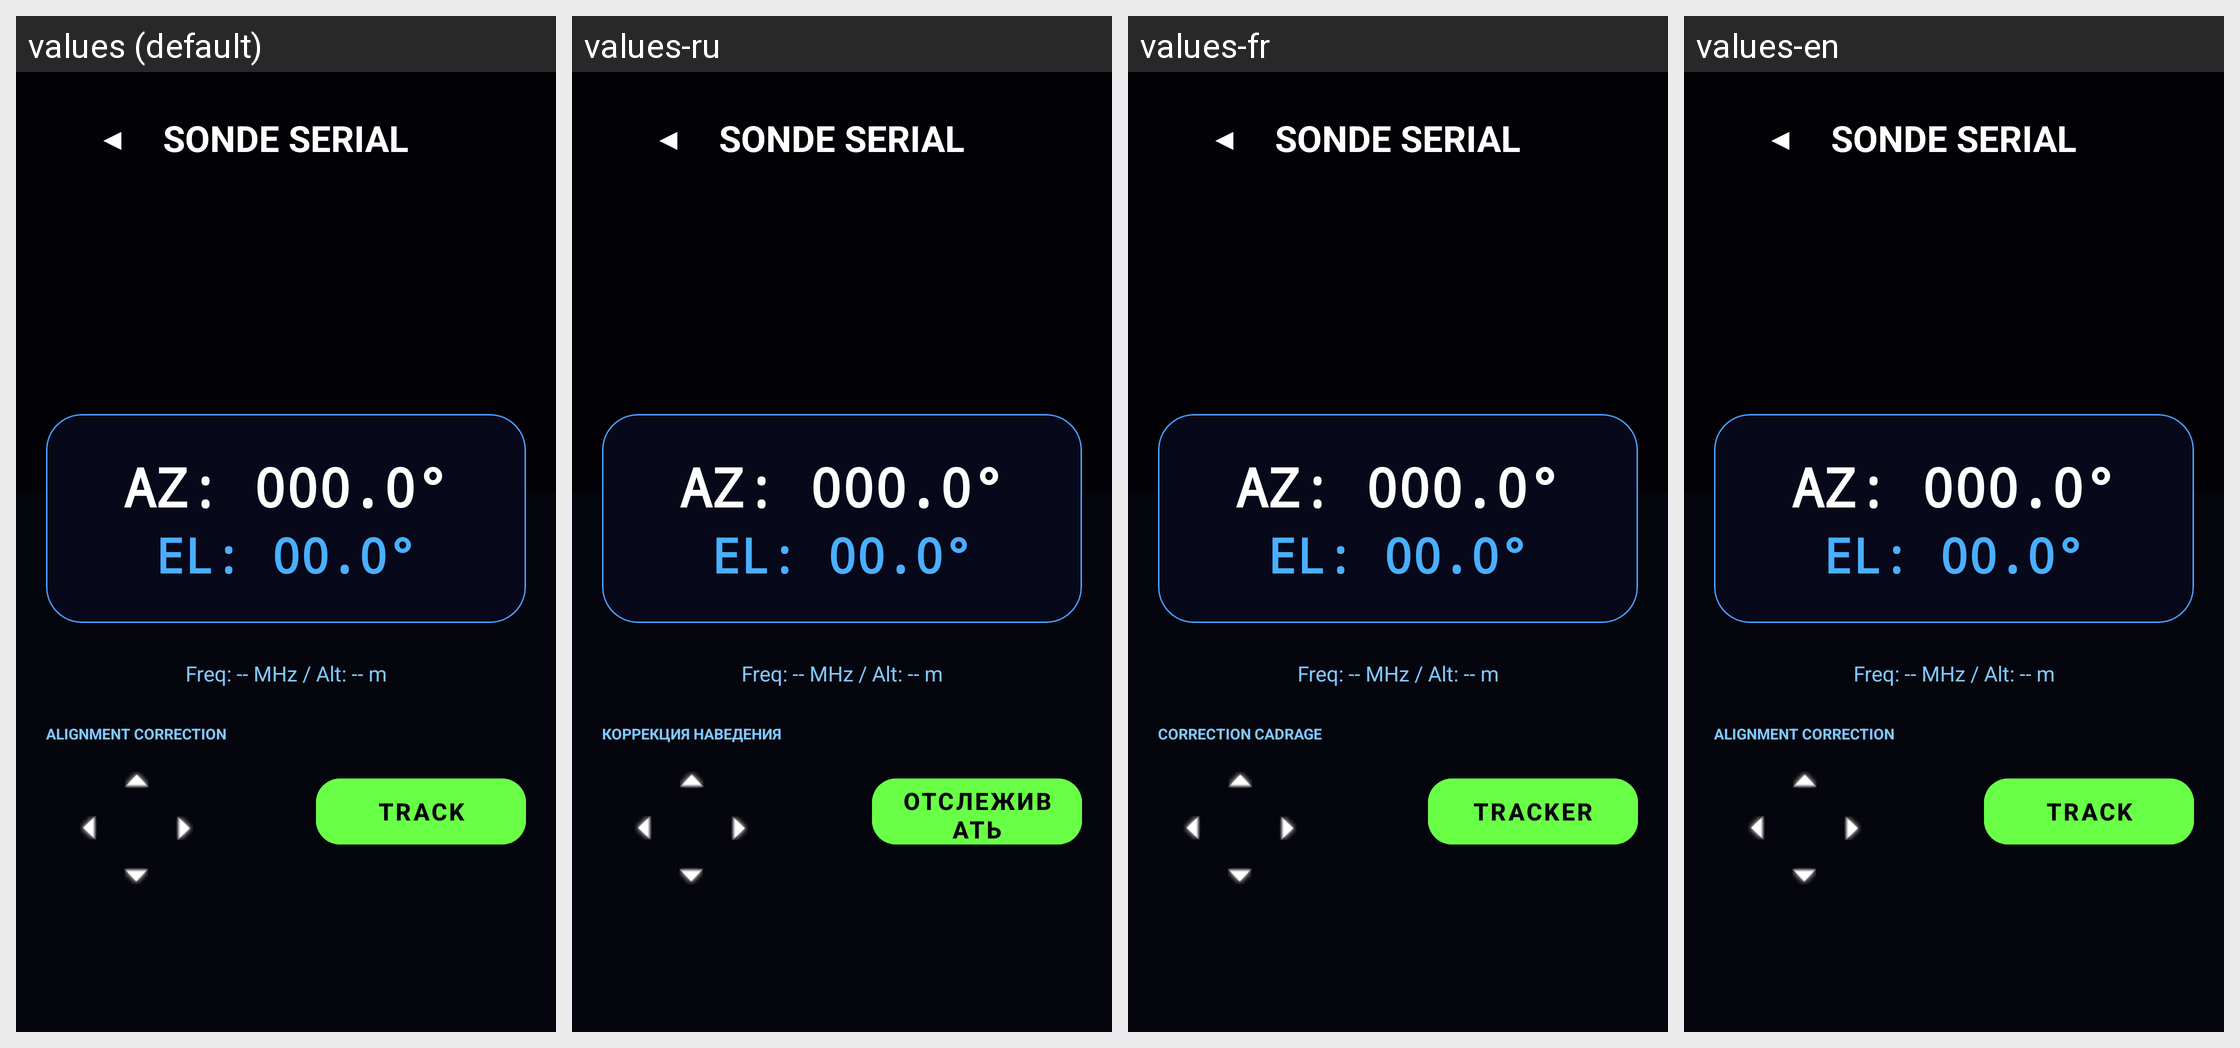

Locale-by-locale string values for the Android screen shown in this grid:
Android screen res/layout/fragment_sonde_tracking.xml rendered under 4 locales, left to right: values (default), values-ru, values-fr, values-en. Device: Nexus 5 (rendered at 1080×1920; each locale shown at half size, 540×960, under a caption strip naming it); theme Theme.F4DIWRotatorApp.
Strings drawn on this screen, with the default value and each locale's value (text and hints the layout hard-codes, and strings that could not be matched under every locale, appear in the picture but are not listed):

label_correction
  values: ALIGNMENT CORRECTION
  values-ru: КОРРЕКЦИЯ НАВЕДЕНИЯ
  values-fr: CORRECTION CADRAGE
  values-en: ALIGNMENT CORRECTION  [not translated; the default value is used]

btn_track
  values: TRACK
  values-ru: ОТСЛЕЖИВАТЬ
  values-fr: TRACKER
  values-en: TRACK  [not translated; the default value is used]
